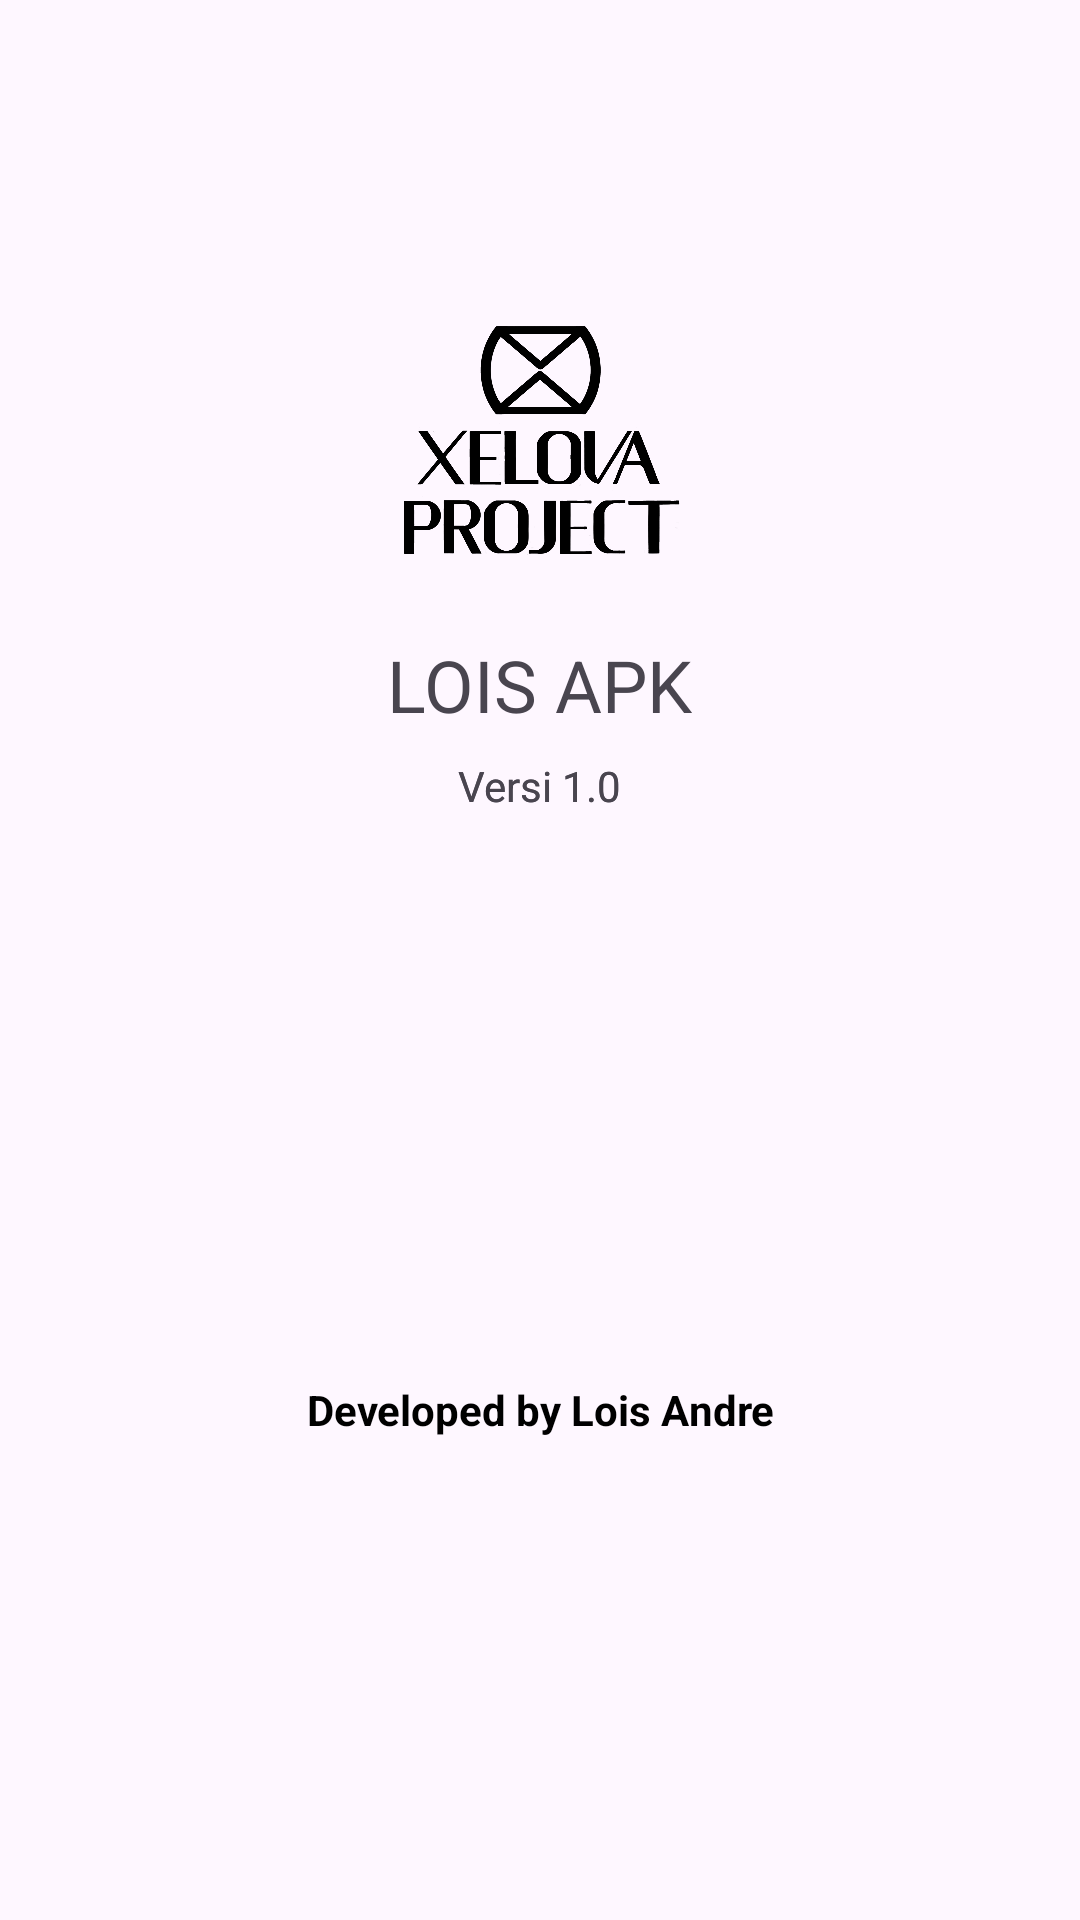

Produce the Android XML layout that renders to this screen, including the resource entries it uses.
<!-- AndroidManifest.xml: application theme Theme.LoisAPK -->
<!-- res/layout/about.xml -->
<RelativeLayout xmlns:android="http://schemas.android.com/apk/res/android"
    xmlns:app="http://schemas.android.com/apk/res-auto"
    xmlns:tools="http://schemas.android.com/tools"
    android:layout_width="match_parent"
    android:layout_height="match_parent"
    android:background="@drawable/bgapk"
    android:padding="100dp">


    <ImageView
        android:id="@+id/appIcon"
        android:layout_width="96dp"
        android:layout_height="96dp"
        android:layout_centerHorizontal="true"
        android:src="@drawable/logoapk" />

    <TextView
        android:layout_width="wrap_content"
        android:layout_height="wrap_content"
        android:text="LOIS APK"
        android:textSize="24dp"
        android:layout_below="@+id/appIcon"
        android:layout_centerHorizontal="true"
        android:layout_marginTop="16dp"
        android:id="@+id/appName"/>

    <TextView
        android:layout_width="wrap_content"
        android:layout_height="wrap_content"
        android:text="Versi 1.0"
        android:layout_below="@+id/appName"
        android:layout_centerHorizontal="true"
        android:layout_marginTop="8dp"
        android:id="@+id/appVersion"/>
    <TextView
        android:layout_width="wrap_content"
        android:layout_height="wrap_content"
        android:text="Versi 1.0"
        android:layout_below="@+id/appName"
        android:layout_centerHorizontal="true"
        android:layout_marginTop="8dp"
        android:id="@+id/appVersion"/>

    <TextView
        android:id="@+id/textView3"
        android:layout_width="match_parent"
        android:layout_height="wrap_content"
        android:layout_centerInParent="true"
        android:gravity="center"
        android:paddingTop="300dp"
        android:text="Developed by Lois Andre"
        android:textColor="@color/black"
        android:textStyle="bold" />


</RelativeLayout>
<!-- resources referenced by this layout -->
<resources>
  <!-- drawable logoapk: png bitmap (drawable, 312928 bytes) -->
  <style name="Theme.LoisAPK" parent="Base.Theme.LoisAPK" />
  <style name="Base.Theme.LoisAPK" parent="Theme.Material3.DayNight.NoActionBar">
          
          
      </style>
  <!-- not gathered from this repository: default colours our renderer supplied (Android Studio template values) -->
  <color name="black">#FF000000</color>
</resources>
